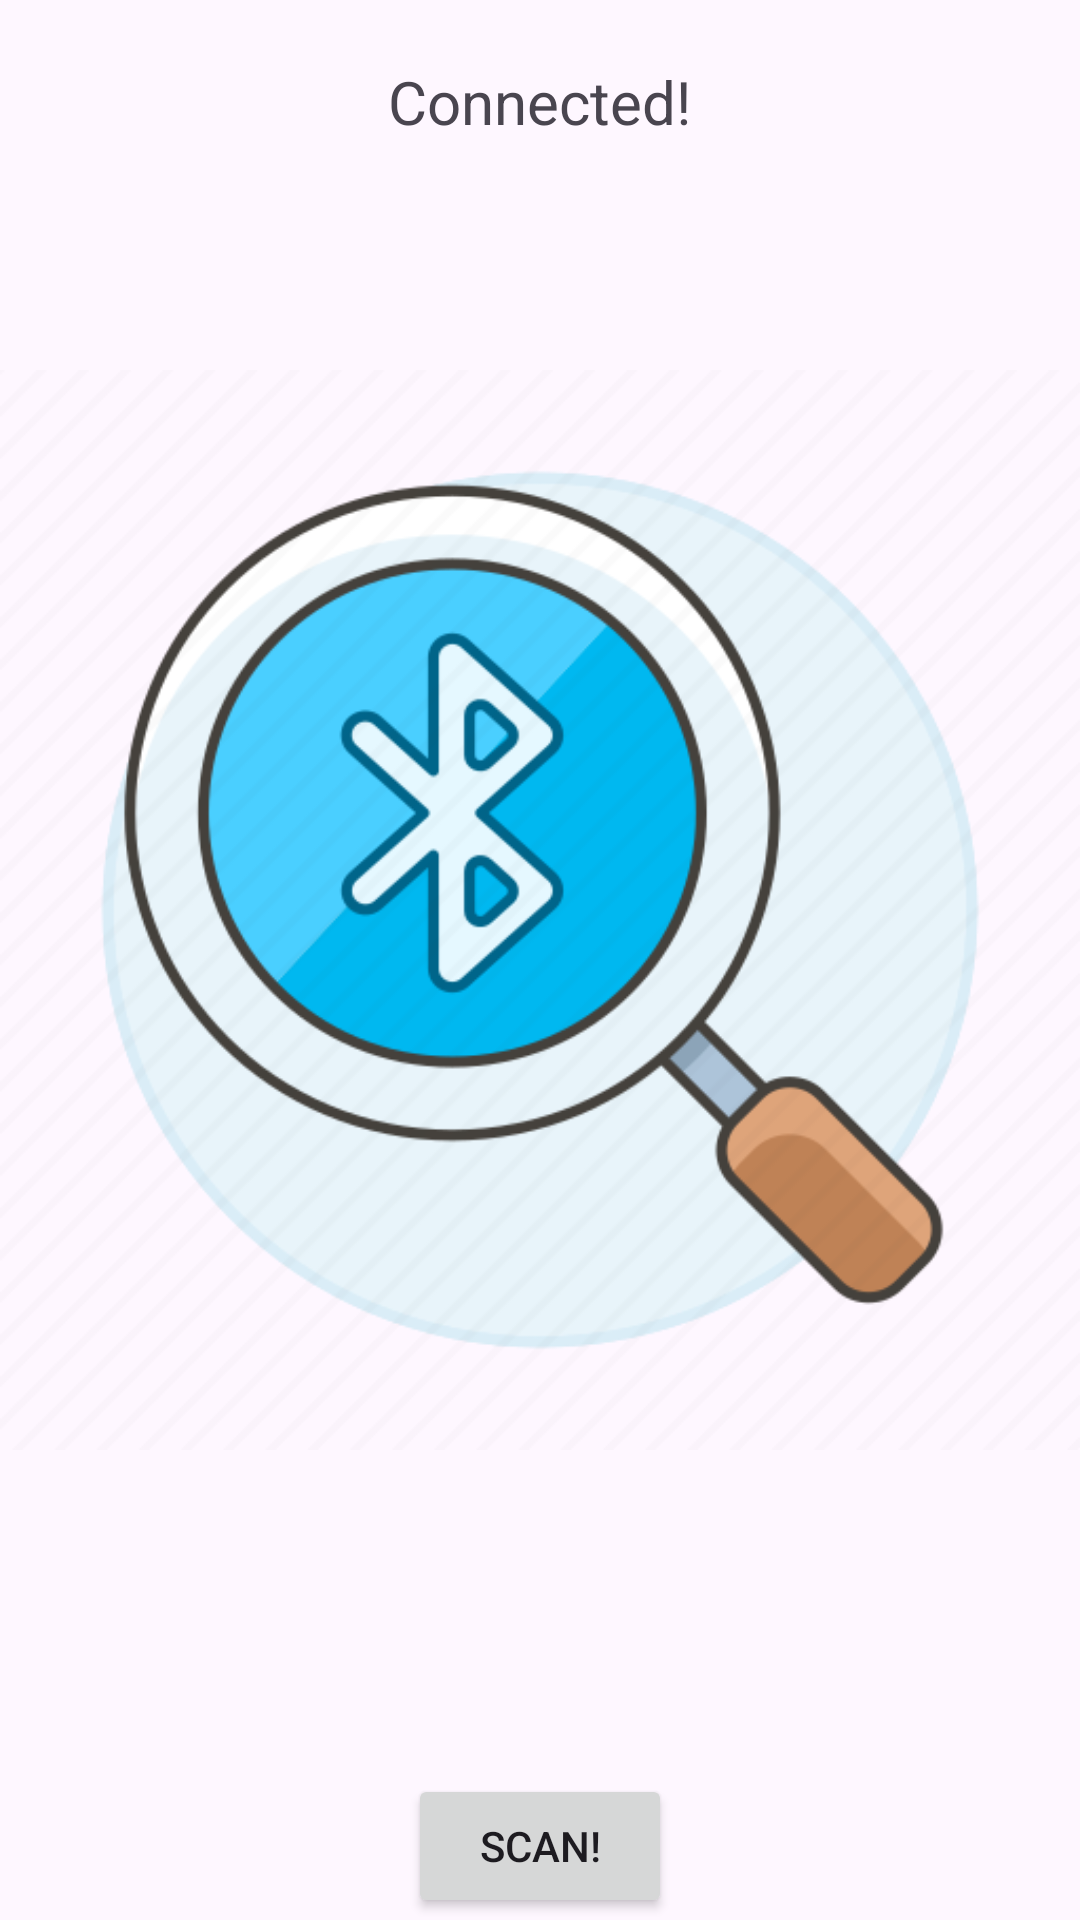

This screen was rendered from an Android layout file. Write that file and the resources it references.
<!-- AndroidManifest.xml: application theme Theme.Lentera -->
<!-- res/layout/fragment_bluetooth.xml -->
<?xml version="1.0" encoding="utf-8"?>
<LinearLayout
    xmlns:android="http://schemas.android.com/apk/res/android"
    xmlns:app="http://schemas.android.com/apk/res-auto"
    xmlns:tools="http://schemas.android.com/tools"
    android:layout_width="match_parent"
    android:layout_height="match_parent"
    android:orientation="vertical"
    android:gravity="center"
    tools:context=".homepage.BluetoothFragment">

    
    <TextView
        android:layout_width="wrap_content"
        android:layout_height="wrap_content"
        android:gravity="center"
        android:layout_marginTop="20dp"
        android:textSize="20sp"
        android:text="Connected!" />

    <ImageView
        android:id="@+id/imageView4"
        android:layout_width="wrap_content"
        android:layout_height="wrap_content"
        android:layout_gravity="center"
        android:src="@drawable/scan_bluetooth_icon"
        android:contentDescription="Bluetooth Icon" />

    
    <Button
        android:id="@+id/start"
        android:layout_width="wrap_content"
        android:layout_height="wrap_content"
        android:layout_gravity="center"
        android:layout_marginTop="32dp"
        android:text="Scan!" />

</LinearLayout>
<!-- resources referenced by this layout -->
<resources>
  <!-- drawable scan_bluetooth_icon: png bitmap (drawable, 79736 bytes) -->
  <style name="Theme.Lentera" parent="Base.Theme.Lentera" />
  <style name="Base.Theme.Lentera" parent="Theme.Material3.DayNight.NoActionBar">
          
          
      </style>
</resources>
